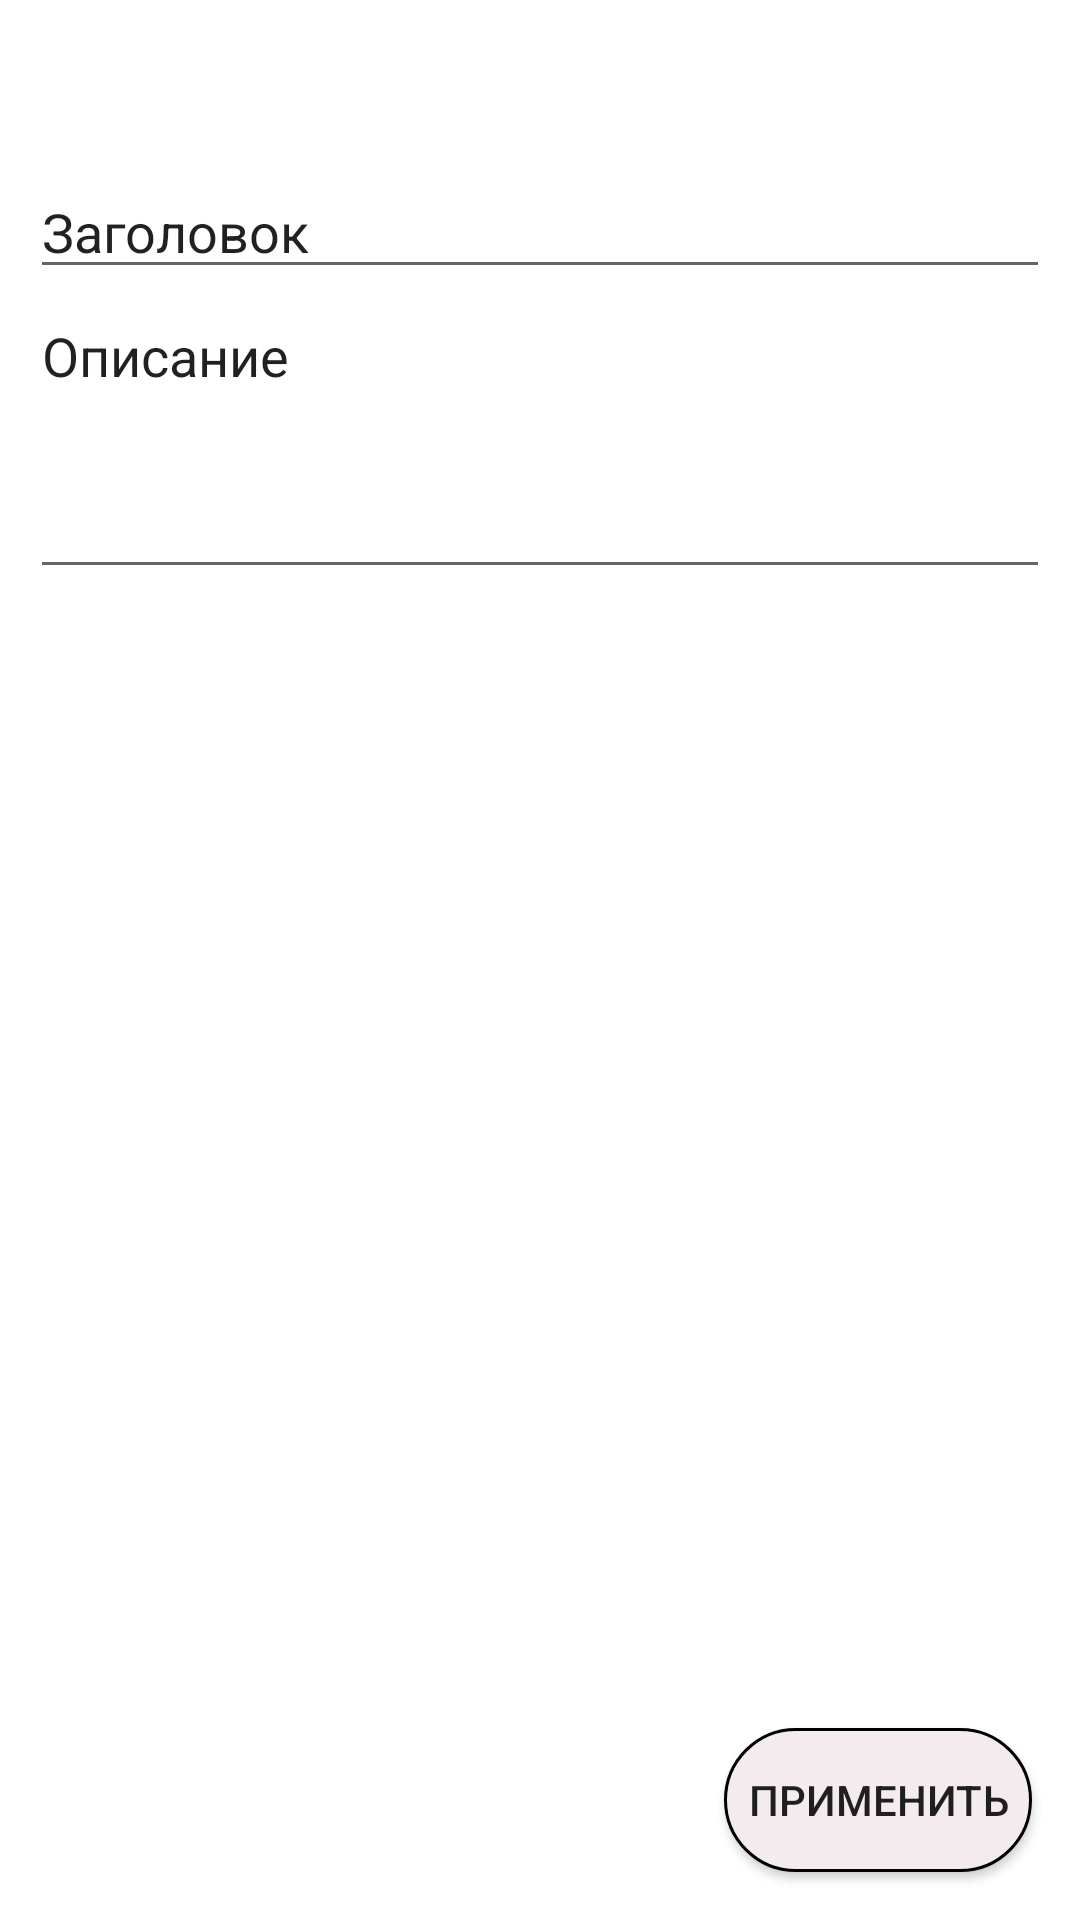

Here is an Android app screen rendered from its layout file. Give the layout XML and the strings, colors and styles it references.
<!-- AndroidManifest.xml: application theme Theme.BLOG -->
<!-- res/layout/create_post.xml -->
<?xml version="1.0" encoding="utf-8"?>
<androidx.constraintlayout.widget.ConstraintLayout xmlns:android="http://schemas.android.com/apk/res/android"
    xmlns:app="http://schemas.android.com/apk/res-auto"
    xmlns:tools="http://schemas.android.com/tools"
    android:layout_width="match_parent"
    android:layout_height="match_parent"
    tools:context=".PostsDoActivity">

    <TextView
        android:id="@+id/createPostTitle"
        android:layout_width="match_parent"
        android:layout_height="45dp"
        android:background="@color/pink"
        android:gravity="center"
        android:text="@string/createPost"
        android:textColor="@color/white"
        android:textSize="18sp"
        android:textStyle="bold"
        app:layout_constraintBottom_toTopOf="@id/createPostForm"
        app:layout_constraintLeft_toLeftOf="parent"
        app:layout_constraintRight_toRightOf="parent"
        app:layout_constraintTop_toTopOf="parent" />

    <LinearLayout
        android:id="@+id/createPostForm"
        android:layout_width="match_parent"
        android:layout_height="wrap_content"
        android:orientation="vertical"
        app:layout_constraintTop_toBottomOf="@id/createPostTitle"
        android:padding="10dp">

        <EditText
            android:id="@+id/title"
            android:layout_width="match_parent"
            android:layout_height="wrap_content"
            android:text="Заголовок" />

        <EditText
            android:id="@+id/description"
            android:layout_width="match_parent"
            android:layout_height="100dp"
            android:text="Описание"
            android:gravity="start|top"/>

    </LinearLayout>

    <Button
        android:id="@+id/create"
        android:layout_width="wrap_content"
        android:layout_height="wrap_content"
        android:text="@string/submit"
        app:layout_constraintBottom_toBottomOf="parent"
        app:layout_constraintRight_toRightOf="parent"
        android:layout_margin="16dp"
        android:padding="8dp"
        android:textColor="@color/pink"
        android:background="@drawable/background_list"/>
</androidx.constraintlayout.widget.ConstraintLayout>
<!-- resources referenced by this layout -->
<resources>
  <color name="white">#FFFFFFFF</color>
  <!-- drawable background_list (drawable) -->
  <?xml version="1.0" encoding="UTF-8"?>
  <layer-list xmlns:android="http://schemas.android.com/apk/res/android">
      <item>
          <shape android:shape="rectangle" xmlns:android="http://schemas.android.com/apk/res/android">
              <solid android:color="#F3EBEE"/>
              <corners android:radius="25dp" />
  
          </shape>
      </item>
      <item>
          <shape>
              <corners android:radius="25dp" />
              <stroke
                  android:width="1dp"
                  android:color="@color/pink" />
              <size
                  android:width="40dp"
                  android:height="40dp" />
          </shape>
      </item>
  </layer-list>
  <string name="createPost">Создать объявление</string>
  <string name="submit">Применить</string>
  <style name="Theme.BLOG" parent="Theme.MaterialComponents.DayNight.DarkActionBar">
          
          <item name="colorPrimary">@color/purple_500</item>
          <item name="colorPrimaryVariant">@color/purple_700</item>
          <item name="colorOnPrimary">@color/white</item>
          
          <item name="colorSecondary">@color/teal_200</item>
          <item name="colorSecondaryVariant">@color/teal_700</item>
          <item name="colorOnSecondary">@color/black</item>
          
          <item name="android:statusBarColor">?attr/colorPrimaryVariant</item>
          
      </style>
  <color name="purple_500">#FF6200EE</color>
  <color name="purple_700">#FF3700B3</color>
  <color name="teal_200">#FF03DAC5</color>
  <color name="teal_700">#FF018786</color>
  <color name="black">#FF000000</color>
</resources>
